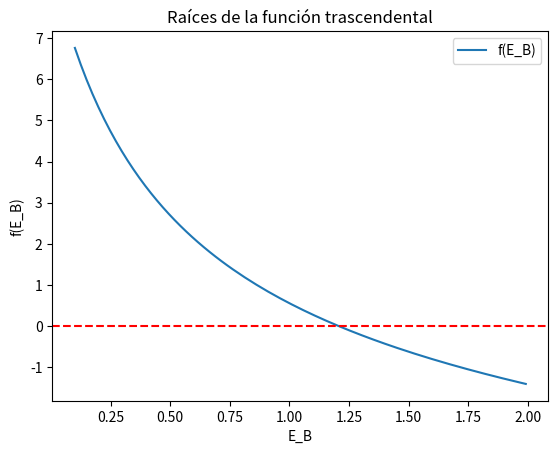

Reproduce this figure in Python.
import numpy as np
import scipy as sp
import matplotlib.pyplot as plt


class QuantumSquareWell:
    def __init__(self, V0, a=1, hbar=1, m=0.5):
        self.V0 = V0
        self.a = a
        self.hbar = hbar
        self.m = m
        self.unit_energy = self.V0 / 10  # Energía característica

    def even_wavefunction(self, E_B):
        return np.sqrt(self.unit_energy - E_B) * np.tan(np.sqrt(self.unit_energy - E_B)) - np.sqrt(E_B)

    def find_bound_state_energies(self, initial_guesses):
        """Encuentra las energías de los estados ligados resolviendo la ecuación trascendental."""
        E_B_solutions = []
        for guess in initial_guesses:
            root = sp.optimize.fsolve(self.even_wavefunction, guess)[0]
            if root > 0 and root not in E_B_solutions:
                E_B_solutions.append(root)
        return E_B_solutions

    def plot_wavefunction(self, E_B_values):
        """Grafica la función trascendental para visualizar las raíces."""
        f_values = self.even_wavefunction(E_B_values)
        plt.plot(E_B_values, f_values, label='f(E_B)')
        plt.axhline(0, color='red', linestyle='--')
        plt.xlabel('E_B')
        plt.ylabel('f(E_B)')
        plt.title('Raíces de la función trascendental')
        plt.legend()
        plt.show()


# Crear una instancia de la clase con V0 = 10
quantum_well = QuantumSquareWell(V0=20)

# Definir los valores iniciales para E_B
initial_guesses = np.linspace(0.1, 9.9, 5)

# Encontrar las energías de los estados ligados
bound_state_energies = quantum_well.find_bound_state_energies(initial_guesses)

# Imprimir las energías encontradas
print("Energías de los estados ligados (pares):", bound_state_energies)

# Graficar la función para visualizar las raíces
E_B_values = np.linspace(0.1, 9.9, 400)
quantum_well.plot_wavefunction(E_B_values)